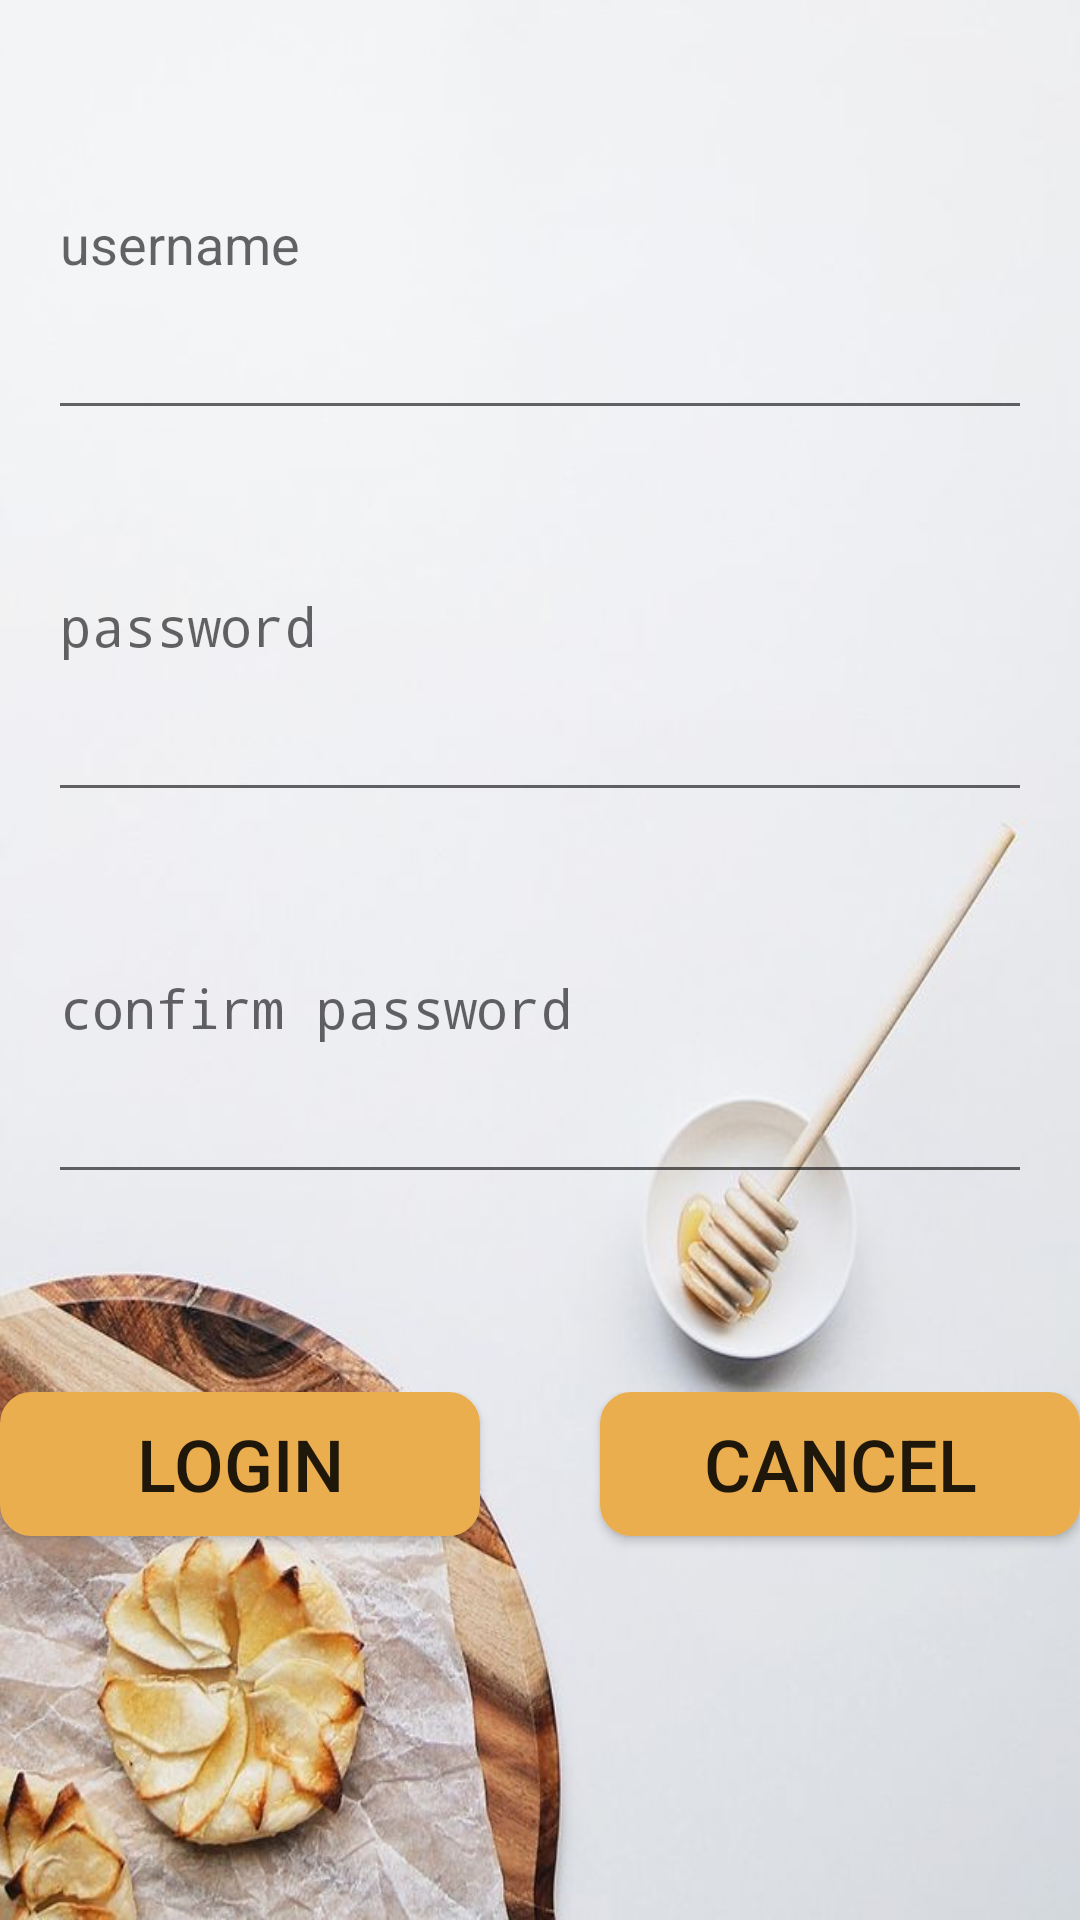

Reconstruct the res/layout file that produces this screen, plus the resources it refers to.
<!-- AndroidManifest.xml: activity theme AppTheme.NoActionBar -->
<!-- res/layout/activity_signup.xml -->
<?xml version="1.0" encoding="utf-8"?>
<RelativeLayout xmlns:android="http://schemas.android.com/apk/res/android"
    xmlns:tools="http://schemas.android.com/tools"
    android:layout_width="match_parent"
    android:layout_height="match_parent"
    android:background="@drawable/log_in_out_background">

    <LinearLayout
        android:id="@+id/signupVertical"
        android:layout_width="340dp"
        android:layout_height="382dp"
        android:layout_centerHorizontal="true"
        android:layout_marginStart="16dp"
        android:layout_marginTop="16dp"
        android:layout_marginEnd="16dp"
        android:layout_marginBottom="16dp"
        android:orientation="vertical"
        tools:context=".LoginActivity">

        <EditText
            android:id="@+id/etUsername"
            android:layout_width="match_parent"
            android:layout_height="wrap_content"
            android:layout_weight="1"
            android:ems="10"
            android:hint="username" />

        <EditText
            android:id="@+id/etPassword"
            android:layout_width="match_parent"
            android:layout_height="wrap_content"
            android:layout_weight="1"
            android:ems="10"
            android:hint="password"
            android:inputType="textPassword" />

        <EditText
            android:id="@+id/etConfirmPassword"
            android:layout_width="match_parent"
            android:layout_height="wrap_content"
            android:layout_weight="1"
            android:ems="10"
            android:hint="confirm password"
            android:inputType="textPassword" />
    </LinearLayout>

    <LinearLayout
        android:layout_width="382dp"
        android:layout_height="416dp"
        android:layout_below="@+id/signupVertical"
        android:layout_centerHorizontal="true"
        android:orientation="horizontal"
        android:paddingTop="50dip">

        <Button
            android:id="@+id/btnSignUp"
            android:layout_width="match_parent"
            android:layout_height="wrap_content"
            android:layout_marginRight="20dp"
            android:layout_weight="1"
            android:background="@drawable/round_button"
            android:text="@string/login"
            android:textSize="24dp" />

        <Button
            android:id="@+id/btnCancel"
            android:layout_width="match_parent"
            android:layout_height="wrap_content"
            android:layout_marginLeft="20dp"
            android:layout_weight="1"
            android:background="@drawable/round_button"
            android:text="@string/cancel"
            android:textSize="24dp" />
    </LinearLayout>

</RelativeLayout>
<!-- resources referenced by this layout -->
<resources>
  <!-- drawable log_in_out_background: png bitmap (drawable, 99454 bytes) -->
  <!-- drawable round_button (drawable) -->
  <?xml version="1.0" encoding="utf-8"?>
  <selector xmlns:android="http://schemas.android.com/apk/res/android">
      <item android:state_pressed="true" >
          <shape android:shape="rectangle" >
              <corners android:radius="10dip" />
              <stroke android:width="1dip" android:color="@color/Ronchi" />
              <gradient android:angle="-90" android:startColor="@color/Ronchi" android:endColor="@color/Ronchi" />
          </shape>
      </item>
      <item android:state_focused="true">
          <shape android:shape="rectangle" >
              <corners android:radius="10dip" />
              <stroke android:width="1dip" android:color="@color/Ronchi" />
              <solid android:color="@color/Ronchi"/>
          </shape>
      </item>
      <item >
          <shape android:shape="rectangle" >
              <corners android:radius="10dip" />
              <stroke android:width="1dip" android:color="@color/Ronchi" />
              <gradient android:angle="-90" android:startColor="@color/Ronchi" android:endColor="@color/Ronchi" />
          </shape>
      </item>
  </selector>
  <string name="cancel">Cancel</string>
  <string name="login">Login</string>
  <style name="AppTheme.NoActionBar" parent="Theme.AppCompat.Light.NoActionBar">
          <item name="android:windowNoTitle">true</item>
          <item name="android:windowActionBar">false</item>
          <item name="android:windowFullscreen">true</item>
          <item name="android:windowContentOverlay">@null</item>
      </style>
  <color name="Ronchi">#EBAE4F</color>
</resources>
